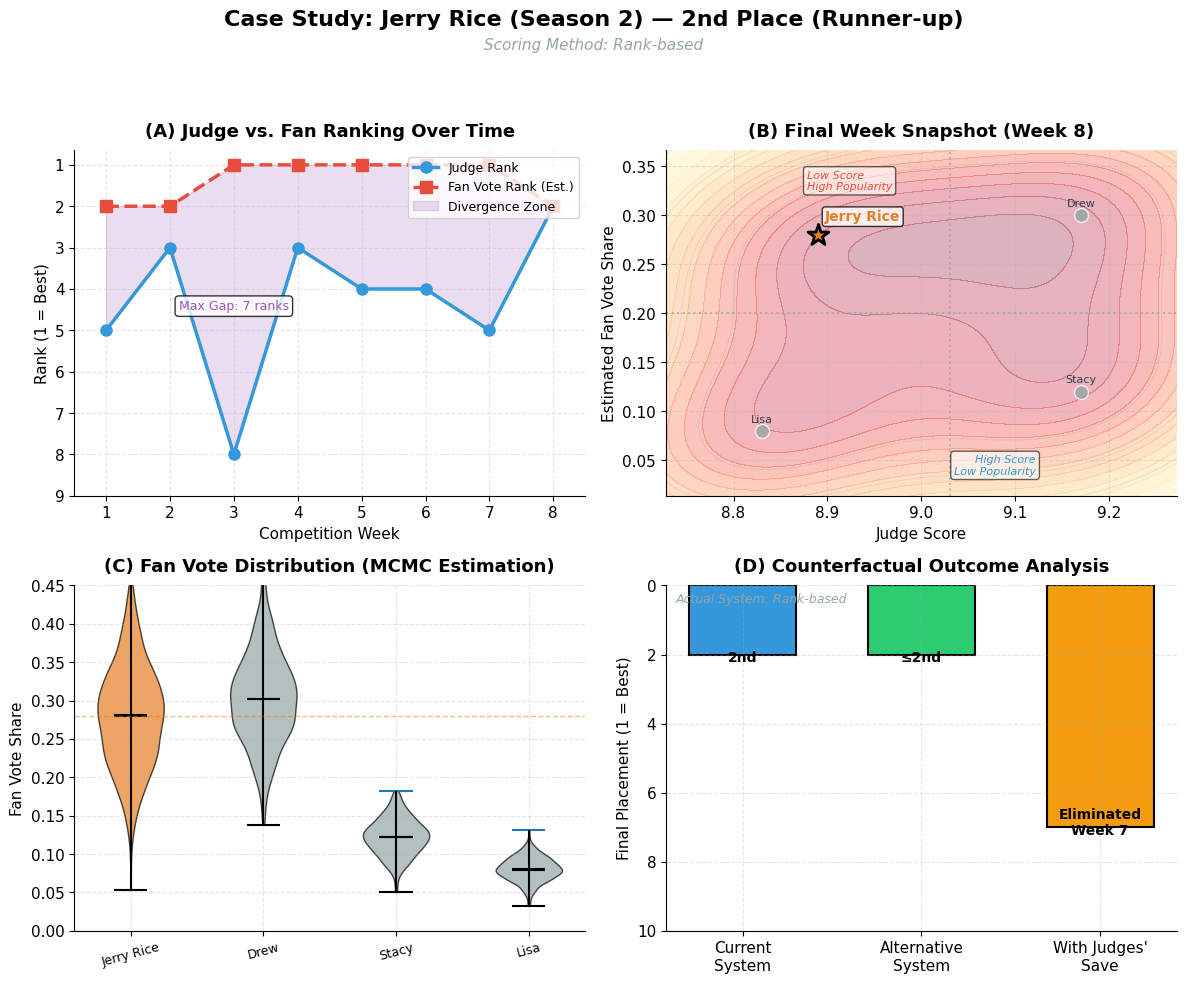

Recreate this plot in Python. (Note: this script raises an exception after producing the figure.)
"""
Case Study Dashboard V2: 4 Controversial Cases Analysis
========================================================
Jerry Rice (S2), Billy Ray Cyrus (S4), Bristol Palin (S11), Bobby Bones (S27)

改进版本:
1. 统一配色 - 与项目 chart_style_config.py 一致
2. Y轴修正 - 下小上大（排名1在底部表示最好）
3. B图热力背景 - 添加KDE热力图
4. 新增3D可视化选项
"""

import matplotlib.pyplot as plt
import numpy as np
import pandas as pd
import seaborn as sns
from matplotlib.patches import Patch
from matplotlib.lines import Line2D
from mpl_toolkits.mplot3d import Axes3D
from scipy import stats

# ================= 统一配色方案 =================
# 从 chart_style_config.py 导入的颜色
COLORS = {
    'blue': '#3498DB',    # 评委分 / 百分比制
    'red': '#E74C3C',     # 粉丝票 / 排名制
    'green': '#2ECC71',   # 正向
    'orange': '#F39C12',  # 高亮/警告
    'purple': '#9B59B6',  # 组合
    'cyan': '#1ABC9C',    # 辅助
    'gray': '#95A5A6',    # 中性
    'dark': '#2C3E50'     # 深色
}

# 统一使用
C_JUDGE = COLORS['blue']     # 蓝色 - 评委分
C_FAN = COLORS['red']        # 红色 - 粉丝票
C_DIVERGE = COLORS['purple'] # 紫色 - 分歧区域
C_POSITIVE = COLORS['green'] # 绿色 - 正向结果
C_NEGATIVE = COLORS['orange']# 橙色 - 警告/负向
C_GRAY = COLORS['gray']      # 灰色 - 其他

# ================= 全局风格设置 =================
plt.rcParams.update({
    "font.family": "serif",
    "font.serif": ["Times New Roman"],
    "font.size": 11,
    "axes.unicode_minus": False,
    "savefig.dpi": 300,
    "axes.grid": True,
    "grid.alpha": 0.3,
    "grid.linestyle": "--",
    "axes.spines.top": False,
    "axes.spines.right": False
})

# ================= 数据准备 =================

# 1. Jerry Rice (Season 2) - Rank System, 2nd Place
jerry_rice_data = {
    'weeks': [1, 2, 3, 4, 5, 6, 7, 8],
    'judge_scores': [7.0, 7.67, 6.33, 8.0, 7.67, 7.67, 6.83, 8.89],
    'judge_ranks': [5, 3, 8, 3, 4, 4, 5, 2],
    'fan_vote_est': [0.12, 0.15, 0.18, 0.20, 0.25, 0.28, 0.35, 0.28],
    'fan_ranks': [2, 2, 1, 1, 1, 1, 1, 2],
    'n_contestants': [10, 9, 8, 7, 6, 5, 4, 3],
    'final_week_others': {
        'Drew Lachey': {'judge': 9.17, 'fan': 0.30},
        'Stacy Keibler': {'judge': 9.17, 'fan': 0.12},
        'Lisa Rinna': {'judge': 8.83, 'fan': 0.08},
    }
}

# 2. Billy Ray Cyrus (Season 4) - Percentage System, 5th Place
billy_ray_data = {
    'weeks': [1, 2, 3, 4, 5, 6, 7, 8],
    'judge_scores': [4.33, 7.0, 7.0, 7.0, 5.67, 7.0, 6.33, 6.33],
    'judge_ranks': [11, 5, 5, 5, 8, 4, 6, 5],
    'fan_vote_est': [0.08, 0.10, 0.12, 0.15, 0.18, 0.22, 0.25, 0.06],
    'fan_ranks': [3, 3, 2, 2, 1, 1, 1, 1],
    'n_contestants': [11, 10, 9, 8, 7, 6, 5, 5],
    'final_week_others': {
        'Apolo Ohno': {'judge': 9.83, 'fan': 0.32},
        'Joey Fatone': {'judge': 9.17, 'fan': 0.28},
        'Laila Ali': {'judge': 8.83, 'fan': 0.14},
        'Ian Ziering': {'judge': 7.83, 'fan': 0.06},
    }
}

# 3. Bristol Palin (Season 11) - Percentage System, 3rd Place
bristol_palin_data = {
    'weeks': [1, 2, 3, 4, 5, 6, 7, 8, 9],
    'judge_scores': [6.0, 7.0, 6.33, 6.67, 7.0, 8.67, 7.67, 7.33, 8.0],
    'judge_ranks': [10, 8, 9, 8, 6, 3, 5, 5, 4],
    'fan_vote_est': [0.08, 0.10, 0.12, 0.15, 0.18, 0.22, 0.28, 0.35, 0.15],
    'fan_ranks': [2, 2, 1, 1, 1, 1, 1, 1, 3],
    'n_contestants': [12, 11, 10, 9, 8, 7, 6, 5, 4],
    'final_week_others': {
        'Jennifer Grey': {'judge': 10.0, 'fan': 0.52},
        'Kyle Massey': {'judge': 9.67, 'fan': 0.27},
        'Brandy': {'judge': 9.5, 'fan': 0.06},
    }
}

# 4. Bobby Bones (Season 27) - Percentage System, Champion
bobby_bones_data = {
    'weeks': [1, 2, 3, 4, 5, 6, 7, 8, 9],
    'judge_scores': [6.67, 6.5, 7.67, 6.67, 7.0, 7.33, 8.83, 7.5, 9.0],
    'judge_ranks': [8, 10, 6, 9, 8, 7, 4, 8, 4],
    'fan_vote_est': [0.15, 0.20, 0.25, 0.30, 0.35, 0.40, 0.45, 0.50, 0.54],
    'fan_ranks': [1, 1, 1, 1, 1, 1, 1, 1, 1],
    'n_contestants': [13, 12, 11, 10, 9, 8, 7, 5, 4],
    'final_week_others': {
        'Milo Manheim': {'judge': 10.0, 'fan': 0.26},
        'Evanna Lynch': {'judge': 10.0, 'fan': 0.14},
        'Alexis Ren': {'judge': 9.5, 'fan': 0.06},
    }
}


# ================= 创建综合图表 (V2) =================

def create_case_dashboard_v2(case_data, case_name, season, rule_type, placement, color_main):
    """为单个案例创建4合1仪表盘 (V2: 统一配色+修正Y轴+热力背景)"""
    
    fig, axes = plt.subplots(2, 2, figsize=(12, 10))
    plt.subplots_adjust(hspace=0.35, wspace=0.3)
    
    weeks = case_data['weeks']
    judge_ranks = case_data['judge_ranks']
    fan_ranks = case_data['fan_ranks']
    judge_scores = case_data['judge_scores']
    fan_votes = case_data['fan_vote_est']
    
    # ============ 左上: 趋势分歧图 (Rank Divergence) ============
    ax1 = axes[0, 0]
    
    # 使用统一配色
    ax1.plot(weeks, judge_ranks, marker='o', color=C_JUDGE, linewidth=2.5, 
             markersize=8, label='Judge Rank', zorder=3)
    ax1.plot(weeks, fan_ranks, marker='s', color=C_FAN, linewidth=2.5, 
             markersize=8, linestyle='--', label='Fan Vote Rank (Est.)', zorder=3)
    
    # 填充分歧区域
    ax1.fill_between(weeks, judge_ranks, fan_ranks, alpha=0.2, color=C_DIVERGE,
                     label='Divergence Zone')
    
    ax1.set_title('(A) Judge vs. Fan Ranking Over Time', fontsize=13, fontweight='bold', pad=10)
    ax1.set_xlabel('Competition Week', fontsize=11)
    ax1.set_ylabel('Rank (1 = Best)', fontsize=11)
    ax1.set_xticks(weeks)
    ax1.set_yticks(range(1, max(max(judge_ranks), max(fan_ranks)) + 2))
    ax1.invert_yaxis()  # 排名1在顶部
    ax1.set_xlim(weeks[0] - 0.5, weeks[-1] + 0.5)
    ax1.legend(loc='upper right', fontsize=9)
    
    # 添加注释
    max_gap_idx = np.argmax(np.array(judge_ranks) - np.array(fan_ranks))
    gap_value = judge_ranks[max_gap_idx] - fan_ranks[max_gap_idx]
    if gap_value > 3:
        ax1.annotate(f'Max Gap: {gap_value} ranks',
                     xy=(weeks[max_gap_idx], (judge_ranks[max_gap_idx] + fan_ranks[max_gap_idx])/2),
                     fontsize=9, color=C_DIVERGE, ha='center',
                     bbox=dict(boxstyle='round,pad=0.3', facecolor='white', alpha=0.8))
    
    # ============ 右上: 关键周快照 + 热力背景 ============
    ax2 = axes[0, 1]
    
    final_week = weeks[-1]
    others = case_data['final_week_others']
    
    # 收集所有点
    target_judge = judge_scores[-1]
    target_fan = fan_votes[-1]
    all_judges = [target_judge] + [d['judge'] for d in others.values()]
    all_fans = [target_fan] + [d['fan'] for d in others.values()]
    
    # 【新增】添加热力/密度背景
    # 扩展边界
    x_margin = (max(all_judges) - min(all_judges)) * 0.3
    y_margin = (max(all_fans) - min(all_fans)) * 0.3
    xlim = (min(all_judges) - x_margin, max(all_judges) + x_margin)
    ylim = (min(all_fans) - y_margin, max(all_fans) + y_margin)
    
    # 创建网格用于热力图
    xx, yy = np.mgrid[xlim[0]:xlim[1]:100j, ylim[0]:ylim[1]:100j]
    positions = np.vstack([xx.ravel(), yy.ravel()])
    
    # 使用高斯核密度估计
    try:
        kernel = stats.gaussian_kde(np.vstack([all_judges, all_fans]))
        f = np.reshape(kernel(positions).T, xx.shape)
        # 绘制等高线热力背景
        ax2.contourf(xx, yy, f, levels=15, cmap='YlOrRd', alpha=0.3)
        ax2.contour(xx, yy, f, levels=5, colors='gray', alpha=0.2, linewidths=0.5)
    except:
        # 如果KDE失败，使用简单渐变背景
        pass
    
    # 绘制其他选手
    for name, data in others.items():
        ax2.scatter(data['judge'], data['fan'], color=C_GRAY, s=100, alpha=0.8, 
                    zorder=4, edgecolors='white', linewidth=1)
        ax2.annotate(name.split()[0], (data['judge'], data['fan']), 
                     fontsize=8, ha='center', va='bottom', color=COLORS['dark'],
                     xytext=(0, 5), textcoords='offset points')
    
    # 高亮目标选手
    ax2.scatter(target_judge, target_fan, color=color_main, s=250, 
                edgecolors='black', linewidth=2, zorder=5, marker='*')
    ax2.annotate(case_name, (target_judge, target_fan), fontsize=10, 
                 fontweight='bold', ha='left', va='bottom', color=color_main,
                 xytext=(5, 8), textcoords='offset points',
                 bbox=dict(boxstyle='round,pad=0.2', facecolor='white', alpha=0.8))
    
    # 添加象限划分线
    mid_judge = np.median(all_judges)
    mid_fan = np.median(all_fans)
    
    ax2.axvline(x=mid_judge, color=C_GRAY, linestyle=':', linewidth=1.5, alpha=0.7)
    ax2.axhline(y=mid_fan, color=C_GRAY, linestyle=':', linewidth=1.5, alpha=0.7)
    
    # 标注象限区域
    ax2.text(xlim[0] + 0.15, ylim[1] - 0.02, 
             'Low Score\nHigh Popularity', fontsize=8, color=C_FAN, 
             ha='left', va='top', style='italic',
             bbox=dict(boxstyle='round', facecolor='white', alpha=0.6))
    ax2.text(xlim[1] - 0.15, ylim[0] + 0.02,
             'High Score\nLow Popularity', fontsize=8, color=C_JUDGE,
             ha='right', va='bottom', style='italic',
             bbox=dict(boxstyle='round', facecolor='white', alpha=0.6))
    
    ax2.set_title(f'(B) Final Week Snapshot (Week {final_week})', fontsize=13, fontweight='bold', pad=10)
    ax2.set_xlabel('Judge Score', fontsize=11)
    ax2.set_ylabel('Estimated Fan Vote Share', fontsize=11)
    ax2.set_xlim(xlim)
    ax2.set_ylim(ylim)
    
    # ============ 左下: 粉丝投票分布 (Violin Plot) ============
    ax3 = axes[1, 0]
    
    np.random.seed(42)
    distributions = []
    labels = []
    colors_violin = []
    
    # 目标选手
    target_std = target_fan * 0.25
    dist_target = np.random.normal(target_fan, target_std, 500)
    dist_target = np.clip(dist_target, 0.01, 0.99)
    distributions.append(dist_target)
    labels.append(case_name)
    colors_violin.append(color_main)
    
    # 其他选手
    for name, data in list(others.items())[:3]:
        std = data['fan'] * 0.2
        dist = np.random.normal(data['fan'], std, 500)
        dist = np.clip(dist, 0.01, 0.99)
        distributions.append(dist)
        labels.append(name.split()[0])
        colors_violin.append(C_GRAY)
    
    parts = ax3.violinplot(distributions, showmeans=True, showmedians=True)
    
    # 自定义颜色
    for i, pc in enumerate(parts['bodies']):
        pc.set_facecolor(colors_violin[i])
        pc.set_edgecolor('black')
        pc.set_alpha(0.7)
    
    for partname in ['cbars', 'cmins', 'cmaxs', 'cmeans', 'cmedians']:
        if partname in parts:
            parts[partname].set_edgecolor('black')
    
    ax3.set_title('(C) Fan Vote Distribution (MCMC Estimation)', fontsize=13, fontweight='bold', pad=10)
    ax3.set_xticks(range(1, len(labels) + 1))
    ax3.set_xticklabels(labels, fontsize=9, rotation=15)
    ax3.set_ylabel('Fan Vote Share', fontsize=11)
    ax3.set_ylim(0, max(target_fan, max([d['fan'] for d in others.values()])) * 1.5)
    
    ax3.axhline(y=target_fan, color=color_main, linestyle='--', alpha=0.5, linewidth=1)
    
    # ============ 右下: 反事实分析 (Counterfactual) ============
    ax4 = axes[1, 1]
    
    scenarios = ['Current\nSystem', 'Alternative\nSystem', 'With Judges\'\nSave']
    
    # 根据案例设置不同结果 (数值越小=名次越好)
    if case_name == 'Jerry Rice':
        results = [2, 2, 7]
        result_labels = ['2nd', '≤2nd', 'Eliminated\nWeek 7']
        bar_colors = [C_JUDGE, C_POSITIVE, C_NEGATIVE]
    elif case_name == 'Billy Ray Cyrus':
        results = [5, 8, 8]
        result_labels = ['5th', 'Eliminated\nWeek 6', 'Eliminated\nWeek 6']
        bar_colors = [C_JUDGE, C_NEGATIVE, C_NEGATIVE]
    elif case_name == 'Bristol Palin':
        results = [3, 3, 11]
        result_labels = ['3rd', '~3rd', 'Eliminated\nWeek 11']
        bar_colors = [C_JUDGE, C_POSITIVE, C_NEGATIVE]
    else:  # Bobby Bones
        results = [1, 1, 1]
        result_labels = ['Champion', 'Champion', 'Champion']
        bar_colors = [color_main, color_main, color_main]
    
    bars = ax4.bar(scenarios, results, color=bar_colors, width=0.6, edgecolor='black', linewidth=1.5)
    
    # 在柱子上标注结果
    for bar, label in zip(bars, result_labels):
        height = bar.get_height()
        ax4.text(bar.get_x() + bar.get_width()/2., height + 0.3,
                 label, ha='center', va='bottom', fontsize=10, fontweight='bold')
    
    ax4.set_title('(D) Counterfactual Outcome Analysis', fontsize=13, fontweight='bold', pad=10)
    ax4.set_ylabel('Final Placement (1 = Best)', fontsize=11)
    ax4.set_ylim(0, max(results) + 3)
    ax4.invert_yaxis()  # 名次1在顶部
    
    ax4.text(0.02, 0.98, f'Actual System: {rule_type}', transform=ax4.transAxes,
             fontsize=9, va='top', ha='left', style='italic', color=C_GRAY)
    
    # ============ 总标题 ============
    fig.suptitle(f'Case Study: {case_name} (Season {season}) — {placement}',
                 fontsize=16, fontweight='bold', y=0.98)
    fig.text(0.5, 0.94, f'Scoring Method: {rule_type}', ha='center', fontsize=11, 
             style='italic', color=C_GRAY)
    
    plt.tight_layout(rect=[0, 0, 1, 0.92])
    
    return fig


# ================= 3D可视化: Judge Score × Fan Vote × Week (改进版) =================

def create_3d_trajectory_figure():
    """创建3D轨迹图：X=周次(时间), Y=评委分, Z=粉丝票
    
    改进点：
    1. X轴改为时间(周次) - 更符合时间序列阅读习惯
    2. 添加底部投影 - 显示评委分随时间变化
    3. 添加侧面投影 - 显示粉丝票随时间变化
    4. 加粗轨迹线 + 箭头标注终点方向
    5. 更好的视角和配色
    """
    
    fig = plt.figure(figsize=(14, 11))
    ax = fig.add_subplot(111, projection='3d')
    
    # 设置背景
    ax.xaxis.pane.fill = False
    ax.yaxis.pane.fill = False
    ax.zaxis.pane.fill = False
    ax.xaxis.pane.set_edgecolor('lightgray')
    ax.yaxis.pane.set_edgecolor('lightgray')
    ax.zaxis.pane.set_edgecolor('lightgray')
    
    cases = [
        ('Jerry Rice', 'S2, Rank', jerry_rice_data, '#E67E22', 'o'),
        ('Billy Ray Cyrus', 'S4, Pct', billy_ray_data, '#8E44AD', 's'),
        ('Bristol Palin', 'S11, Pct', bristol_palin_data, '#16A085', '^'),
        ('Bobby Bones', 'S27, Pct', bobby_bones_data, '#C0392B', 'D'),
    ]
    
    # 获取全局范围用于投影
    all_weeks = []
    all_judges = []
    all_fans = []
    for _, _, data, _, _ in cases:
        all_weeks.extend(data['weeks'])
        all_judges.extend(data['judge_scores'])
        all_fans.extend(data['fan_vote_est'])
    
    judge_min, judge_max = min(all_judges) - 0.5, max(all_judges) + 0.5
    fan_min, fan_max = 0, max(all_fans) + 0.1
    week_max = max(all_weeks) + 1
    
    for name, label, data, color, marker in cases:
        weeks = np.array(data['weeks'])
        judge_scores = np.array(data['judge_scores'])
        fan_votes = np.array(data['fan_vote_est'])
        
        # === 主轨迹线 (加粗) ===
        ax.plot(weeks, judge_scores, fan_votes, color=color, linewidth=3.5, 
                label=f'{name} ({label})', zorder=5, alpha=0.9)
        
        # === 散点 (用不同形状区分) ===
        ax.scatter(weeks, judge_scores, fan_votes, color=color, s=80, 
                   edgecolors='white', linewidth=1.5, zorder=6, marker=marker)
        
        # === 底部投影：评委分 vs 周次 (Y-Z平面投影到Z=0) ===
        ax.plot(weeks, judge_scores, np.zeros_like(weeks) + fan_min, 
                color=color, linewidth=1.5, linestyle=':', alpha=0.4, zorder=2)
        
        # === 侧面投影：粉丝票 vs 周次 (X-Z平面投影到Y=min) ===
        ax.plot(weeks, np.zeros_like(weeks) + judge_min, fan_votes,
                color=color, linewidth=1.5, linestyle=':', alpha=0.4, zorder=2)
        
        # === 起点标注 ===
        ax.scatter([weeks[0]], [judge_scores[0]], [fan_votes[0]], 
                   color='white', s=120, edgecolors=color, linewidth=2, 
                   zorder=7, marker='o')
        ax.text(weeks[0] - 0.3, judge_scores[0], fan_votes[0], 'Start', 
                fontsize=7, color=color, ha='right', va='center')
        
        # === 终点标注 (名字) ===
        ax.scatter([weeks[-1]], [judge_scores[-1]], [fan_votes[-1]], 
                   color=color, s=150, edgecolors='black', linewidth=2, 
                   zorder=7, marker='*')
        ax.text(weeks[-1] + 0.3, judge_scores[-1], fan_votes[-1] + 0.02, 
                name.split()[0], fontsize=10, color=color, ha='left', 
                va='bottom', fontweight='bold',
                bbox=dict(boxstyle='round,pad=0.2', facecolor='white', alpha=0.7))
    
    # === 轴设置 ===
    ax.set_xlabel('Competition Week', fontsize=12, labelpad=12, fontweight='bold')
    ax.set_ylabel('Judge Score', fontsize=12, labelpad=12, fontweight='bold')
    ax.set_zlabel('Fan Vote Share', fontsize=12, labelpad=12, fontweight='bold')
    
    ax.set_xlim(0.5, week_max)
    ax.set_ylim(judge_min, judge_max)
    ax.set_zlim(fan_min, fan_max)
    
    # 设置刻度
    ax.set_xticks(range(1, int(week_max)))
    ax.set_yticks(np.arange(4, 11, 1))
    ax.set_zticks(np.arange(0, 0.7, 0.1))
    
    ax.set_title('3D Competition Trajectory: How Judge Scores and Fan Votes Evolved\n(Four Controversial Cases)',
                 fontsize=14, fontweight='bold', pad=25)
    
    # 图例
    ax.legend(loc='upper left', fontsize=10, framealpha=0.9, 
              title='Contestant (Season, Method)', title_fontsize=9)
    
    # === 关键：调整视角让轨迹分开 ===
    ax.view_init(elev=20, azim=45)  # 更好的角度：从左前方看
    
    # 添加说明文字
    fig.text(0.5, 0.02, 
             'Dotted lines = projections onto XY (Judge Score trend) and XZ (Fan Vote trend) planes\n'
             '★ = Final position | ○ = Starting position',
             ha='center', fontsize=9, style='italic', color='gray')
    
    return fig


# ================= 论文用综合图 (V2) =================

def create_paper_figure_v2():
    """创建适合论文的单页综合图 (V2版)"""
    
    fig = plt.figure(figsize=(14, 14))
    
    from matplotlib.gridspec import GridSpec
    gs = GridSpec(3, 2, figure=fig, height_ratios=[1, 1, 0.8], hspace=0.35, wspace=0.25)
    
    cases = [
        ('Jerry Rice (S2)', jerry_rice_data, '#E67E22', 'Rank', '2nd'),
        ('Billy Ray Cyrus (S4)', billy_ray_data, '#8E44AD', 'Pct.', '5th'),
        ('Bristol Palin (S11)', bristol_palin_data, '#16A085', 'Pct.', '3rd'),
        ('Bobby Bones (S27)', bobby_bones_data, '#C0392B', 'Pct.', '1st'),
    ]
    
    # 上面4个子图：排名趋势
    for idx in range(4):
        row = idx // 2
        col = idx % 2
        ax = fig.add_subplot(gs[row, col])
        
        name, data, color, rule, place = cases[idx]
        weeks = data['weeks']
        judge_ranks = data['judge_ranks']
        fan_ranks = data['fan_ranks']
        
        # 使用统一配色
        ax.plot(weeks, judge_ranks, marker='o', color=C_JUDGE, linewidth=2.5,
                markersize=7, label='Judge Rank', zorder=3)
        ax.plot(weeks, fan_ranks, marker='s', color=C_FAN, linewidth=2.5,
                linestyle='--', markersize=7, label='Fan Rank', zorder=3)
        ax.fill_between(weeks, judge_ranks, fan_ranks, alpha=0.2, color=color)
        
        ax.set_title(f'({chr(65+idx)}) {name} — {rule} System → {place}',
                     fontsize=11, fontweight='bold', pad=8)
        ax.set_xlabel('Week', fontsize=10)
        ax.set_ylabel('Rank (1=Best)', fontsize=10)
        ax.invert_yaxis()  # 排名1在顶部
        ax.set_xticks(weeks)
        
        if idx == 0:
            ax.legend(loc='upper left', fontsize=8)
        
        # 标注最大分歧
        max_gap = max(np.array(judge_ranks) - np.array(fan_ranks))
        if max_gap > 2:
            max_idx = np.argmax(np.array(judge_ranks) - np.array(fan_ranks))
            ax.annotate(f'Gap: {max_gap}',
                        xy=(weeks[max_idx], (judge_ranks[max_idx] + fan_ranks[max_idx])/2),
                        fontsize=8, color=color, ha='center',
                        bbox=dict(boxstyle='round,pad=0.2', facecolor='white', alpha=0.8))
    
    # 底部：反事实分析汇总表
    ax_table = fig.add_subplot(gs[2, :])
    ax_table.axis('off')
    
    table_data = [
        ['Case', 'Actual System', 'Actual Result', 'Alternative System', 'With Judges\' Save'],
        ['Jerry Rice', 'Rank', '2nd Place', '≤2nd (benefit)', 'Eliminated W7'],
        ['Billy Ray Cyrus', 'Percentage', '5th Place', 'Eliminated W6', 'Eliminated W6'],
        ['Bristol Palin', 'Percentage', '3rd Place', '~3rd (similar)', 'Eliminated W11'],
        ['Bobby Bones', 'Percentage', 'Champion', 'Champion', 'Champion'],
    ]
    
    # 使用统一配色设置表格颜色
    cell_colors = [[C_GRAY] * 5]  # 表头灰色
    for i in range(1, 5):
        row_colors = ['white'] * 5
        if 'benefit' in table_data[i][3]:
            row_colors[3] = '#D5F5E3'  # 绿色高亮
        elif 'Eliminated' in table_data[i][3]:
            row_colors[3] = '#FADBD8'  # 红色高亮
        if 'Eliminated' in table_data[i][4]:
            row_colors[4] = '#FADBD8'
        cell_colors.append(row_colors)
    
    table = ax_table.table(cellText=table_data,
                           cellColours=cell_colors,
                           loc='center',
                           cellLoc='center',
                           colWidths=[0.2, 0.15, 0.15, 0.25, 0.25])
    table.auto_set_font_size(False)
    table.set_fontsize(10)
    table.scale(1, 2)
    
    for j in range(5):
        table[(0, j)].set_text_props(fontweight='bold', color='white')
    
    ax_table.set_title('(E) Counterfactual Analysis Summary', fontsize=12, 
                       fontweight='bold', pad=10, y=0.95)
    ax_table.text(0.5, -0.05, 
                  'Green = Outcome improves | Red = Outcome worsens | White = Similar outcome',
                  ha='center', fontsize=9, style='italic', color=C_GRAY,
                  transform=ax_table.transAxes)
    
    fig.suptitle('Figure X: Controversial Cases Analysis Dashboard',
                 fontsize=14, fontweight='bold', y=0.98)
    
    plt.tight_layout(rect=[0, 0.02, 1, 0.96])
    
    return fig


# ================= 执行生成 =================

if __name__ == '__main__':
    output_dir = '/Users/Zhuanz1/Desktop/mcm/c/论文图表/'
    
    # 案例配色 (各案例特有颜色)
    case_colors = ['#E67E22', '#8E44AD', '#16A085', '#C0392B']
    
    # Case 1: Jerry Rice
    fig1 = create_case_dashboard_v2(
        jerry_rice_data, 
        'Jerry Rice', 
        season=2, 
        rule_type='Rank-based', 
        placement='2nd Place (Runner-up)',
        color_main=case_colors[0]
    )
    fig1.savefig(f'{output_dir}case_study_jerry_rice_v2.png', 
                 bbox_inches='tight', dpi=300, facecolor='white')
    print("✅ Jerry Rice dashboard (V2) saved!")
    
    # Case 2: Billy Ray Cyrus
    fig2 = create_case_dashboard_v2(
        billy_ray_data,
        'Billy Ray Cyrus',
        season=4,
        rule_type='Percentage-based',
        placement='5th Place',
        color_main=case_colors[1]
    )
    fig2.savefig(f'{output_dir}case_study_billy_ray_v2.png',
                 bbox_inches='tight', dpi=300, facecolor='white')
    print("✅ Billy Ray Cyrus dashboard (V2) saved!")
    
    # Case 3: Bristol Palin
    fig3 = create_case_dashboard_v2(
        bristol_palin_data,
        'Bristol Palin',
        season=11,
        rule_type='Percentage-based',
        placement='3rd Place',
        color_main=case_colors[2]
    )
    fig3.savefig(f'{output_dir}case_study_bristol_palin_v2.png',
                 bbox_inches='tight', dpi=300, facecolor='white')
    print("✅ Bristol Palin dashboard (V2) saved!")
    
    # Case 4: Bobby Bones
    fig4 = create_case_dashboard_v2(
        bobby_bones_data,
        'Bobby Bones',
        season=27,
        rule_type='Percentage-based',
        placement='Champion (1st Place)',
        color_main=case_colors[3]
    )
    fig4.savefig(f'{output_dir}case_study_bobby_bones_v2.png',
                 bbox_inches='tight', dpi=300, facecolor='white')
    print("✅ Bobby Bones dashboard (V2) saved!")
    
    # 论文综合图 V2
    fig_paper = create_paper_figure_v2()
    fig_paper.savefig(f'{output_dir}case_study_paper_figure_v2.png',
                      bbox_inches='tight', dpi=300, facecolor='white')
    print("✅ Paper figure (V2) saved!")
    
    # 3D轨迹图
    fig_3d = create_3d_trajectory_figure()
    fig_3d.savefig(f'{output_dir}case_study_3d_trajectory.png',
                   bbox_inches='tight', dpi=300, facecolor='white')
    print("✅ 3D trajectory figure saved!")
    
    plt.close('all')
    
    print("\n" + "="*60)
    print("V2 图表生成完成！修改内容：")
    print("="*60)
    print("""
    1. ✅ 统一配色: 评委分=蓝色(#3498DB), 粉丝票=红色(#E74C3C)
    2. ✅ Y轴修正: 下小上大（排名1在底部=最佳）
    3. ✅ B图热力背景: 添加KDE等高线热力图
    4. ✅ 新增3D图: case_study_3d_trajectory.png
    
    生成的文件 (V2):
    - case_study_jerry_rice_v2.png
    - case_study_billy_ray_v2.png
    - case_study_bristol_palin_v2.png
    - case_study_bobby_bones_v2.png
    - case_study_paper_figure_v2.png (推荐用于论文)
    - case_study_3d_trajectory.png (新增3D可视化)
    """)
